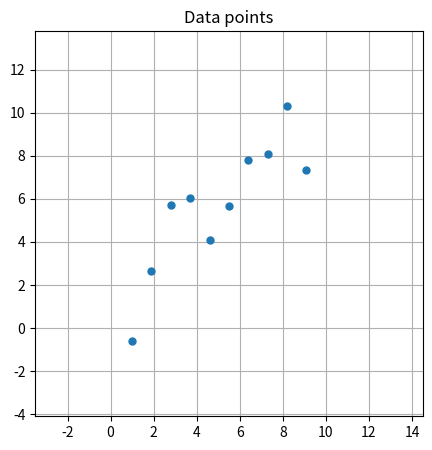

This chart was generated by the following Python code: (Note: this script raises an exception after producing the figure.)
import argparse
import csv
from pathlib import Path

import numpy as np
import matplotlib.pyplot as plt
from tqdm import tqdm


def linear_function(x: np.array, w: float=None, b: float=None) -> np.array:
    """
    Apply a linear function to all the values in a numpy array.

    :param x: A list of values to apply the function
    :param w: The slope of the linear function
    :param b: Intersection point of the linear function with the y axis
    :return: A list of values
    """

    y = w * x + b
    return y


def generate_linear_data(data_size: int=20, mu: float=0, sigma: float=1.0,
                         weight: float=None, bias: float=None,
                         x_limits: tuple=(1, 10), deviations_histogram: bool=False,
                         plot_line: bool=False, seed: int=None, output: Path=None):
    """
    Create data points that are randomly deviated from a linear function. The deviations
    come from a normal distribution that is configured in the parameters. The points
    are uniformly distributed on the x axis in the specified range. The data points
    are plotted to a graph. The generated data is saved to a .csv file with headers.

    :param data_size: The number of data points to create.
    :param mu: The mean of the deviations normal distribution.
    :param sigma: The standard deviation of the deviations normal distribution.
    :param weight: The slope of the linear function.
    :param bias: Intersection point of the linear function with the y axis.
    :param x_limits: A tuple with the range of the generated x values.
    :param deviations_histogram: Activate to plot the deviations histogram.
    :param plot_line: Activate to plot the linear function with the data points.
    :param seed: The Numpy seed to use on the random numbers generation.
    :param output: Where to save the generated data file. Defaults to this script folder.
    :return: None
    """

    # Fixing random state for reproducibility
    if seed:
        np.random.seed(seed)

    if not weight:
        weight = np.random.uniform(low=0, high=1)
    if not bias:
        bias = np.random.uniform(low=-1, high=1)

    # Create the graph figures
    if deviations_histogram:
        plt.figure(figsize=(10, 5))
        # Data subplot
        plt.subplot(121)
    else:
        plt.figure(figsize=(5, 5))

    # Create x values of the data points
    x = []
    x_range = x_limits[1] - x_limits[0]
    for i in range(data_size):
        x.append(x_limits[0] + (x_range / data_size) * i)

    print("Line weight = {}".format(weight))
    print("Line bias = {}".format(bias))

    # Generate random deviations from a normal distribution N(mu, sigma^2)
    deviations = np.random.randn(data_size) * sigma + mu

    # Create y values of the data points as y = (weight * x + bias) + deviation
    prediction = [value * weight + bias for value in x]
    y = prediction + deviations

    # Plot the data
    plt.axis("equal")
    plt.title("Data points")
    plt.plot(x, y, 'o', markersize=5)

    # Plot the line with the data points
    if plot_line:
        line_extra_space = 0.25
        x_line = []
        line_x_min = x_limits[0] - x_range * line_extra_space
        line_x_max = x_limits[1] + x_range * line_extra_space
        line_range = line_x_max - line_x_min
        for i in range(data_size):
            x_line.append(line_x_min + (line_range / data_size) * i)

        y_line = [value * weight + bias for value in x_line]

        if bias < 0:
            bias_text = " - {}".format(abs(round(bias, 3)))
        else:
            bias_text = " + {}".format(round(bias, 3))

        plt.text(x_line[0], y_line[-1],
                 "Linear function:\n"
                 "x * {}".format(round(weight, 3), round(bias, 3)) + bias_text,
                 fontweight='bold',
                 bbox={"facecolor": "orange", "alpha": 0.5, "pad": 5})
        plt.plot(x_line, y_line)
    else:
        # Give the data graph extra space
        extra_space = 0.5
        plt.xlim((x_limits[0] - x_range * extra_space, x_limits[1] + x_range * extra_space))
        y_range = max(y) - min(y)
        plt.ylim((min(y) - y_range * extra_space, max(y) + y_range * extra_space))

    plt.grid()

    # Plot the histogram from where the deviations where obtained
    if deviations_histogram:
        plt.subplot(122)

        data = np.random.randn(100000) * sigma + mu

        plt.hist(data, bins=35)
        plt.title("Deviations histogram")

        plt.text(sigma * -4, 0.08 * data.shape[0],
                 "Normal distribution:\n"
                 "mu = {}\nsigma = {}".format(round(mu, 3), round(sigma, 3)),
                 fontweight='bold', fontsize=8,
                 bbox={"facecolor": "blue", "alpha": 0.5, "pad": 5})

        plt.grid()

    # Delete old data file
    if not output:
        output = Path(__file__).parent
    data_file = Path(output, "linear_data.csv")
    if data_file.exists():
        data_file.unlink()

    # Save generated data to a csv file
    with open(data_file, 'a', newline='') as csvfile:
        writer = csv.writer(csvfile)

        writer.writerow(["x", "y"])
        for i in tqdm(range(len(x))):
            writer.writerow([x[i], y[i]])

    plt.show()


def main():
    parser = argparse.ArgumentParser(description="Create data points that are randomly deviated from "
                                                 "a linear function.")

    parser.add_argument("--data_size", type=int, default=10,
                        help="The number of data points to generate. Defaults to 10.")
    parser.add_argument("--x_limits", type=float, nargs=2, default=[1, 10],
                        help="The range of the x values for the generated data points. "
                             "Defaults to '1 10' (range [1, 10]).")
    parser.add_argument("--weight", type=float, default=None,
                        help="The 'w' parameter of the linear function. Defaults to random in [0, 1).")
    parser.add_argument("--bias", type=float, default=None,
                        help="The 'b' parameter of the linear function. Defaults to random in [-1, 1).")
    parser.add_argument("--mu", type=float, default=0.,
                        help="The mean of the normal distribution from where the deviations are generated.")
    parser.add_argument("--sigma", type=float, default=1.0,
                        help="The standard deviation of the normal distribution from where the "
                             "deviations are generated.")
    parser.add_argument("--deviations_histogram", default=False, action="store_true",
                        help="Activate to plot the deviations histogram.")
    parser.add_argument("--plot_line", default=False, action="store_true",
                        help="Activate to plot the linear function with the data points.")
    parser.add_argument("--seed", type=int, default=None,
                        help="The Numpy seed to use on the random numbers generation.")
    parser.add_argument("--output", type=str, default=None,
                        help="Where to save the generated data file. Defaults to this script folder.")
    args = parser.parse_args()

    # Check output folder

    generate_linear_data(data_size=args.data_size, x_limits=args.x_limits,
                         sigma=args.sigma, mu=args.mu,
                         weight=args.weight, bias=args.bias,
                         deviations_histogram=args.deviations_histogram,
                         plot_line=args.plot_line,
                         seed=args.seed, output=args.output)


if __name__ == '__main__':
    main()
